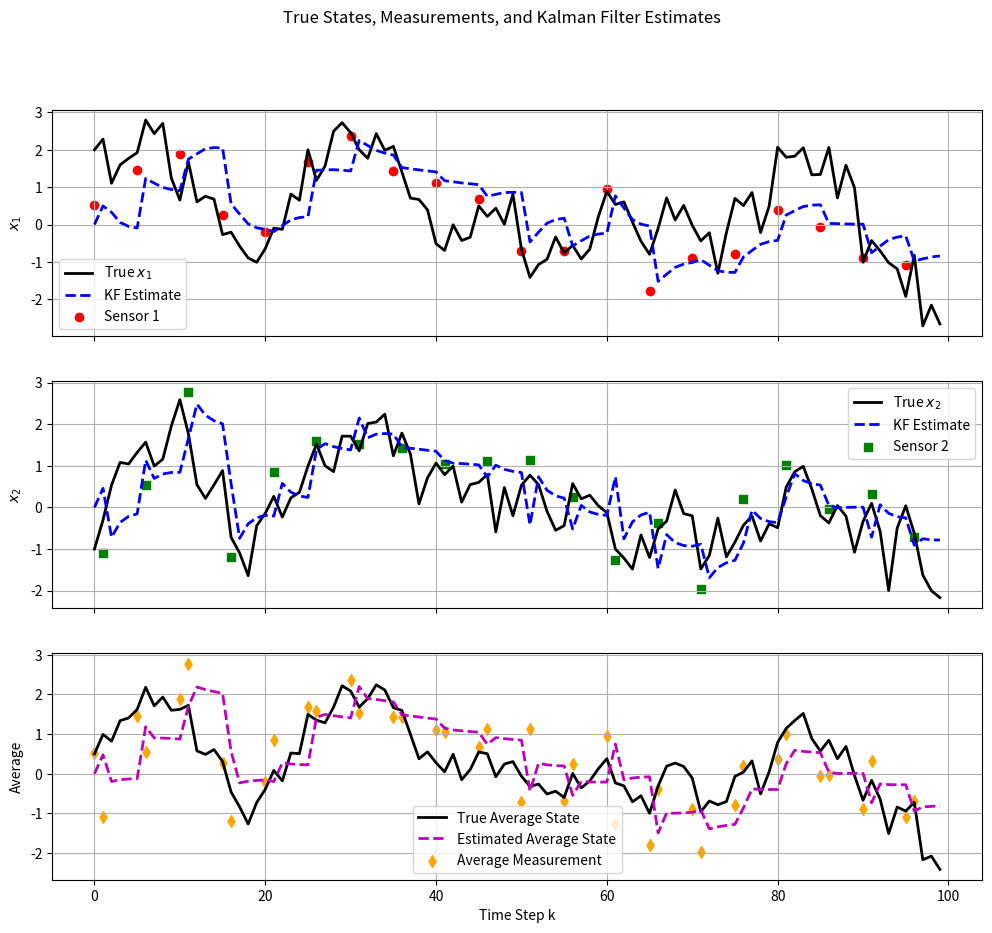
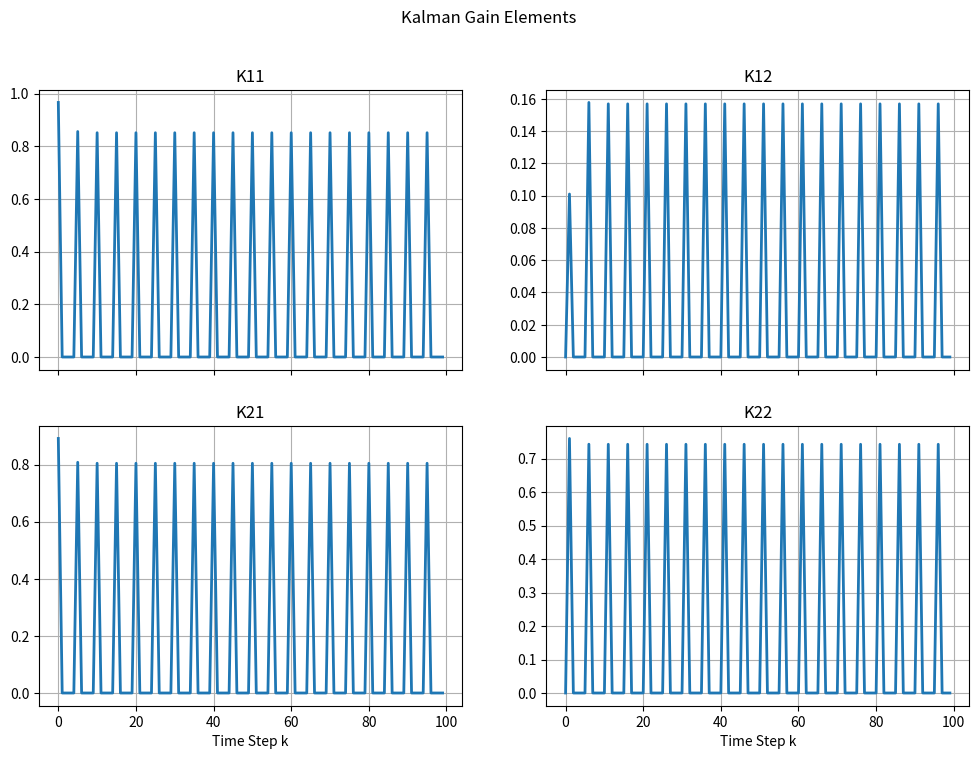
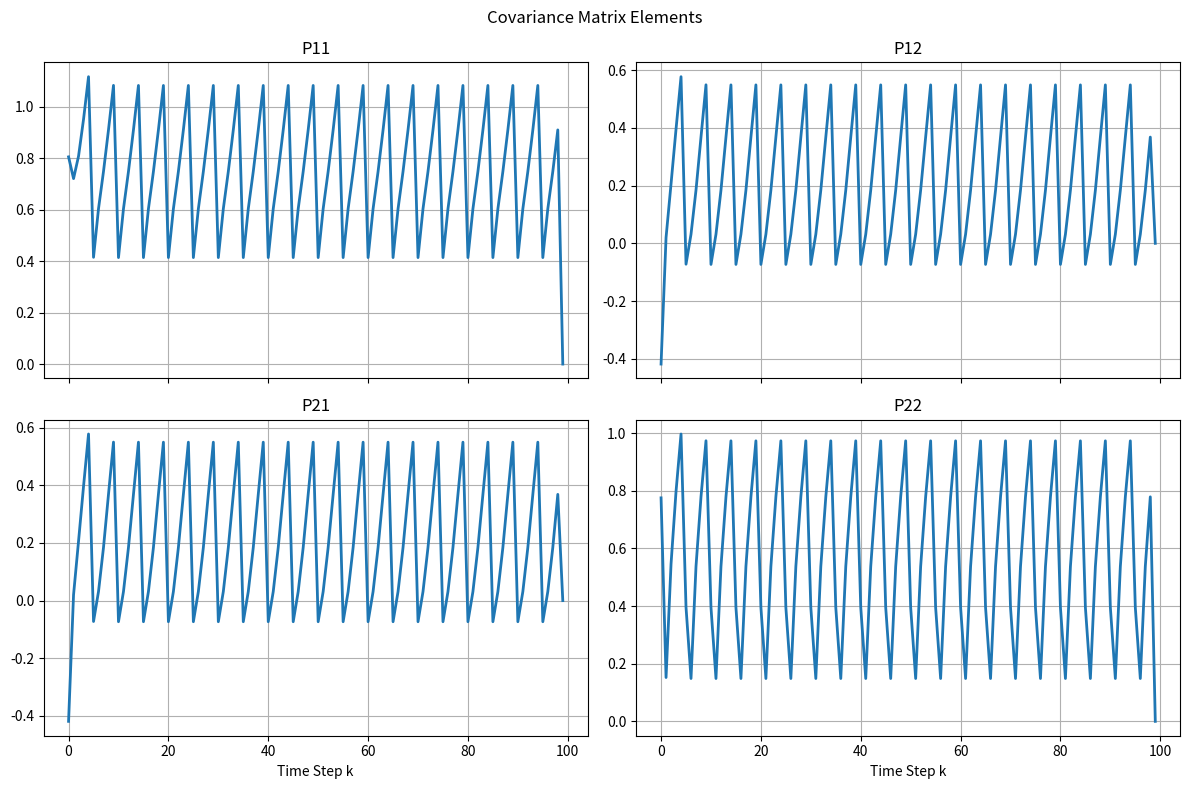

Write Python code to recreate these figures, in order.
import numpy as np
import matplotlib.pyplot as plt

# ============================================================
# Discrete-Time Kalman Filter with Multi-Rate Sensor Fusion
# ============================================================

np.random.seed(7)

# ------------------------------------------------------------
# System Definition
# ------------------------------------------------------------

A = np.array([
    [0.7360, 0.2560],
    [0.3200, 0.6480]
])

C = np.array([
    [0.50, 0.50],
    [0.00, 1.00]
])

Q = 0.4 * np.eye(2)
R = 0.2 * np.eye(2)

# Square roots for simulation noise generation
Q_sqrt = np.linalg.cholesky(Q)
R_sqrt = np.linalg.cholesky(R)

# ------------------------------------------------------------
# Simulation Parameters
# ------------------------------------------------------------

N = 100                      # number of time steps
nx = 2                      # number of states

# ------------------------------------------------------------
# Storage
# ------------------------------------------------------------

x_true = np.zeros((nx, N))
x_hat  = np.zeros((nx, N))

P_store = np.zeros((nx, nx, N))
K_store = np.zeros((nx, 2, N))   # store full 2-column gain

y_meas = np.full((2, N), np.nan)

# ------------------------------------------------------------
# Initial Conditions
# ------------------------------------------------------------

x_true[:, 0] = np.array([2.0, -1.0])

x_hat[:, 0] = np.array([0.0, 0.0])

P = 5 * np.eye(nx)

# ============================================================
# MAIN LOOP
# ============================================================

for k in range(N - 1):

    # --------------------------------------------------------
    # TRUE SYSTEM
    # x(k+1) = A x(k) + w(k)
    # --------------------------------------------------------

    w = Q_sqrt @ np.random.randn(2)

    x_true[:, k + 1] = A @ x_true[:, k] + w

    # --------------------------------------------------------
    # SENSOR MEASUREMENTS
    # --------------------------------------------------------

    # Sensor 1 available at k = 0,5,10,...
    sensor1_available = (k % 5 == 0)

    # Sensor 2 available at k = 1,6,11,...
    sensor2_available = ((k - 1) % 5 == 0)

    v = R_sqrt @ np.random.randn(2)

    y_full = C @ x_true[:, k] + v

    # Save only available measurements
    if sensor1_available:
        y_meas[0, k] = y_full[0]

    if sensor2_available:
        y_meas[1, k] = y_full[1]

    # --------------------------------------------------------
    # PREDICTION STEP
    # --------------------------------------------------------

    x_pred = A @ x_hat[:, k]
    P_pred = A @ P @ A.T + Q

    # --------------------------------------------------------
    # UPDATE STEP (Sensor Fusion)
    # --------------------------------------------------------

    # Determine active measurements
    H_list = []
    z_list = []
    R_list = []

    if sensor1_available:
        H_list.append(C[0:1, :])
        z_list.append([y_full[0]])
        R_list.append([R[0, 0]])

    if sensor2_available:
        H_list.append(C[1:2, :])
        z_list.append([y_full[1]])
        R_list.append([R[1, 1]])

    # If measurements exist
    if len(H_list) > 0:

        H = np.vstack(H_list)
        z = np.array(z_list).reshape(-1, 1)
        Rk = np.diag(np.array(R_list).flatten())

        x_pred_col = x_pred.reshape(-1, 1)

        innovation = z - H @ x_pred_col

        S = H @ P_pred @ H.T + Rk

        K = P_pred @ H.T @ np.linalg.inv(S)

        x_upd = x_pred_col + K @ innovation

        P = (np.eye(nx) - K @ H) @ P_pred

        x_hat[:, k + 1] = x_upd.flatten()

        # Store gain in consistent 2-column format
        if sensor1_available and sensor2_available:
            K_store[:, :, k] = K

        elif sensor1_available:
            K_store[:, 0, k] = K.flatten()

        elif sensor2_available:
            K_store[:, 1, k] = K.flatten()

    else:
        # No measurements
        x_hat[:, k + 1] = x_pred
        P = P_pred

    P_store[:, :, k] = P

# ============================================================
# PLOTS
# ============================================================

time = np.arange(N)

# ------------------------------------------------------------
# Figure 1: States and Estimates
# ------------------------------------------------------------

fig1, axs = plt.subplots(3, 1, figsize=(12, 10), sharex=True)

# ------------------------------------------------------------
# Average state
# ------------------------------------------------------------

x_true_avg = 0.5 * (x_true[0, :] + x_true[1, :])
x_hat_avg  = 0.5 * (x_hat[0, :] + x_hat[1, :])

# Optional averaged measurements
y_avg = np.full(N, np.nan)

for k in range(N):

    vals = []

    if not np.isnan(y_meas[0, k]):
        vals.append(y_meas[0, k])

    if not np.isnan(y_meas[1, k]):
        vals.append(y_meas[1, k])

    if len(vals) > 0:
        y_avg[k] = np.mean(vals)

# ----- x1 -----
axs[0].plot(time, x_true[0, :], 'k', linewidth=2, label='True $x_1$')
axs[0].plot(time, x_hat[0, :], 'b--', linewidth=2, label='KF Estimate')

axs[0].scatter(time, y_meas[0, :],
               color='red',
               marker='o',
               label='Sensor 1')

axs[0].set_ylabel('$x_1$')
axs[0].grid(True)
axs[0].legend()

# ----- x2 -----
axs[1].plot(time, x_true[1, :], 'k', linewidth=2, label='True $x_2$')
axs[1].plot(time, x_hat[1, :], 'b--', linewidth=2, label='KF Estimate')

axs[1].scatter(time, y_meas[1, :],
               color='green',
               marker='s',
               label='Sensor 2')

axs[1].set_ylabel('$x_2$')
axs[1].grid(True)
axs[1].legend()

# ----- Average state -----
axs[2].plot(time, x_true_avg,
            'k',
            linewidth=2,
            label='True Average State')

axs[2].plot(time, x_hat_avg,
            'm--',
            linewidth=2,
            label='Estimated Average State')

axs[2].scatter(time,
               y_avg,
               color='orange',
               marker='d',
               label='Average Measurement')

axs[2].set_ylabel('Average')
axs[2].set_xlabel('Time Step k')
axs[2].grid(True)
axs[2].legend()

fig1.suptitle('True States, Measurements, and Kalman Filter Estimates')

# ------------------------------------------------------------
# Figure 2: Kalman Gain Elements
# ------------------------------------------------------------

fig2, axs2 = plt.subplots(2, 2, figsize=(12, 8), sharex=True)

labels = [['K11', 'K12'],
          ['K21', 'K22']]

for i in range(2):
    for j in range(2):
        axs2[i, j].plot(time, K_store[i, j, :], linewidth=2)
        axs2[i, j].set_title(labels[i][j])
        axs2[i, j].grid(True)

axs2[1, 0].set_xlabel('Time Step k')
axs2[1, 1].set_xlabel('Time Step k')

fig2.suptitle('Kalman Gain Elements')

# ------------------------------------------------------------
# Figure 3: Covariance Matrix Elements
# ------------------------------------------------------------

fig3, axs3 = plt.subplots(2, 2, figsize=(12, 8), sharex=True)

P_labels = [['P11', 'P12'],
            ['P21', 'P22']]

for i in range(2):
    for j in range(2):
        axs3[i, j].plot(time, P_store[i, j, :], linewidth=2)
        axs3[i, j].set_title(P_labels[i][j])
        axs3[i, j].grid(True)

axs3[1, 0].set_xlabel('Time Step k')
axs3[1, 1].set_xlabel('Time Step k')

fig3.suptitle('Covariance Matrix Elements')

plt.tight_layout()
plt.show()
